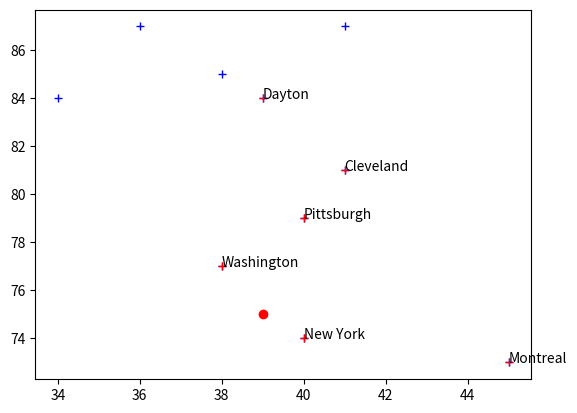

Recreate this plot in Python.
'''
根据图构建四叉树，并实现以下算法

1、用Python语言编写一个点四叉树索引程序，要求接受城市的名称和它们的地理位置(lon,lat)，然后将它们插入到四叉树中。

2、设计算法：计算到指定位置P(lon,lat)的距离为d的范围内（或与城市C的距离为d的范围内）的所有的城市名称。（选做）
'''
from math import *
import matplotlib.pyplot as plt
class City:
    def __init__(self, cityname, lon, lat):
        self.name = cityname
        self.longitude = lon
        self.latitude = lat

class QuadTreeNode:
    def __init__(self, city):
        self.city = city
        self.nw = None
        self.ne = None
        self.sw = None
        self.se = None
class QuadTree:
    def __init__(self):
        self.root = None
    def insertNode(self, city):
        newqtnode = QuadTreeNode(city)
        if self.root is None:
            self.root = newqtnode
            return True
        else:
            pn = self.root
            pn2 = pn
            flag = 0
            while pn is not None:
                pn2 = pn
                if (city.longitude > pn.city.longitude) and (city.latitude >= pn.city.latitude):
                    pn = pn.nw
                    flag = 1
                elif (city.longitude <= pn.city.longitude) and (city.latitude > pn.city.latitude):
                    pn = pn.sw
                    flag = 2
                elif (city.longitude < pn.city.longitude) and (city.latitude <= pn.city.latitude):
                    pn = pn.se
                    flag = 3
                elif (city.longitude >= pn.city.longitude) and (city.latitude < pn.city.latitude):
                    pn = pn.ne
                    flag = 4
                else:
                    print("该节点已存在，插入失败")
                    return False
            if flag == 1:
                pn2.nw = newqtnode
            elif flag == 2:
                pn2.sw = newqtnode
            elif flag == 3:
                pn2.se = newqtnode
            elif flag == 4:
                pn2.ne = newqtnode
            return True
    def preOrderSearch(self, s, pn):
        '''深度优先遍历（先序）'''
        if pn is not None:
            s.append(pn)
            self.preOrderSearch(s, pn.nw)
            self.preOrderSearch(s, pn.ne)
            self.preOrderSearch(s, pn.sw)
            self.preOrderSearch(s, pn.se)
        return s    
    def BFS(self, pn):
        '''广度优先遍历'''
        queue = [pn]
        bsf = []
        while len(queue) != 0:
            queue2 = []
            for i in queue:
                bsf.append(i)
                if i.nw is not None:
                    queue2.append(i.nw)
                if i.ne is not None:
                    queue2.append(i.ne)
                if i.sw is not None:
                    queue2.append(i.sw)
                if i.se is not None:
                    queue2.append(i.se)

                queue = queue2
        return bsf
    def getDistance(self, city1, city2):
        distance = sqrt(pow(city1.longitude - city2.longitude, 2) + pow(city1.latitude - city2.latitude, 2)) # 欧式距离
        return distance
    def getCityByDistance(self, city, dist_threshold):
        nearcities = []
        allcity = self.BFS(self.root)
        for i in allcity:
            dist = self.getDistance(city, i.city)
            if  dist < dist_threshold:
                nearcities.append(i)
        return nearcities
    def drawCities(self):
        bsf = self.BFS(self.root)
        for i in bsf:
            plt.plot(i.city.longitude, i.city.latitude, marker = "+", color = 'b')
if __name__ == "__main__":
    city1 = City("Louisville", 38, 85)
    city2 = City("Chicago", 41, 87)
    city3 = City("Washington", 38, 77)
    city4 = City("Nashville", 36, 87)
    city5 = City("Atlanta", 34, 84)
    city6 = City("Pittsburgh", 40, 79)
    city7 = City("New York", 40, 74)
    city8 = City("Cleveland", 41, 81)
    city9 = City("Dayton", 39, 84)
    city10 = City("Montreal", 45, 73)
    newqtree = QuadTree()
    newqtree.insertNode(city1)
    newqtree.insertNode(city2)
    newqtree.insertNode(city3)
    newqtree.insertNode(city4)
    newqtree.insertNode(city5)
    newqtree.insertNode(city6)
    newqtree.insertNode(city7)
    newqtree.insertNode(city8)
    newqtree.insertNode(city9)
    newqtree.insertNode(city10)
    s = []
    s = newqtree.preOrderSearch(s, newqtree.root)



    print("先序深度优先遍历")
    for i in s:
        print(i.city.name)
    bsf = newqtree.BFS(newqtree.root)



    print("广度优先遍历")
    for i in bsf:
        print(i.city.name)


    print("查找附近的城市")
    plt.figure("查找附近的城市")
    ax = plt.subplot(111)
    newqtree.drawCities()
    
    newcity = City("", 39, 75)
    nearcities = newqtree.getCityByDistance(newcity, 10)

    for i in nearcities:
        print(i.city.name)
        plt.plot(i.city.longitude, i.city.latitude, marker = '+', color = 'r')
        ax.text(i.city.longitude, i.city.latitude, i.city.name)

    plt.plot(newcity.longitude, newcity.latitude, marker = 'o', color = 'r')

    plt.show()

        